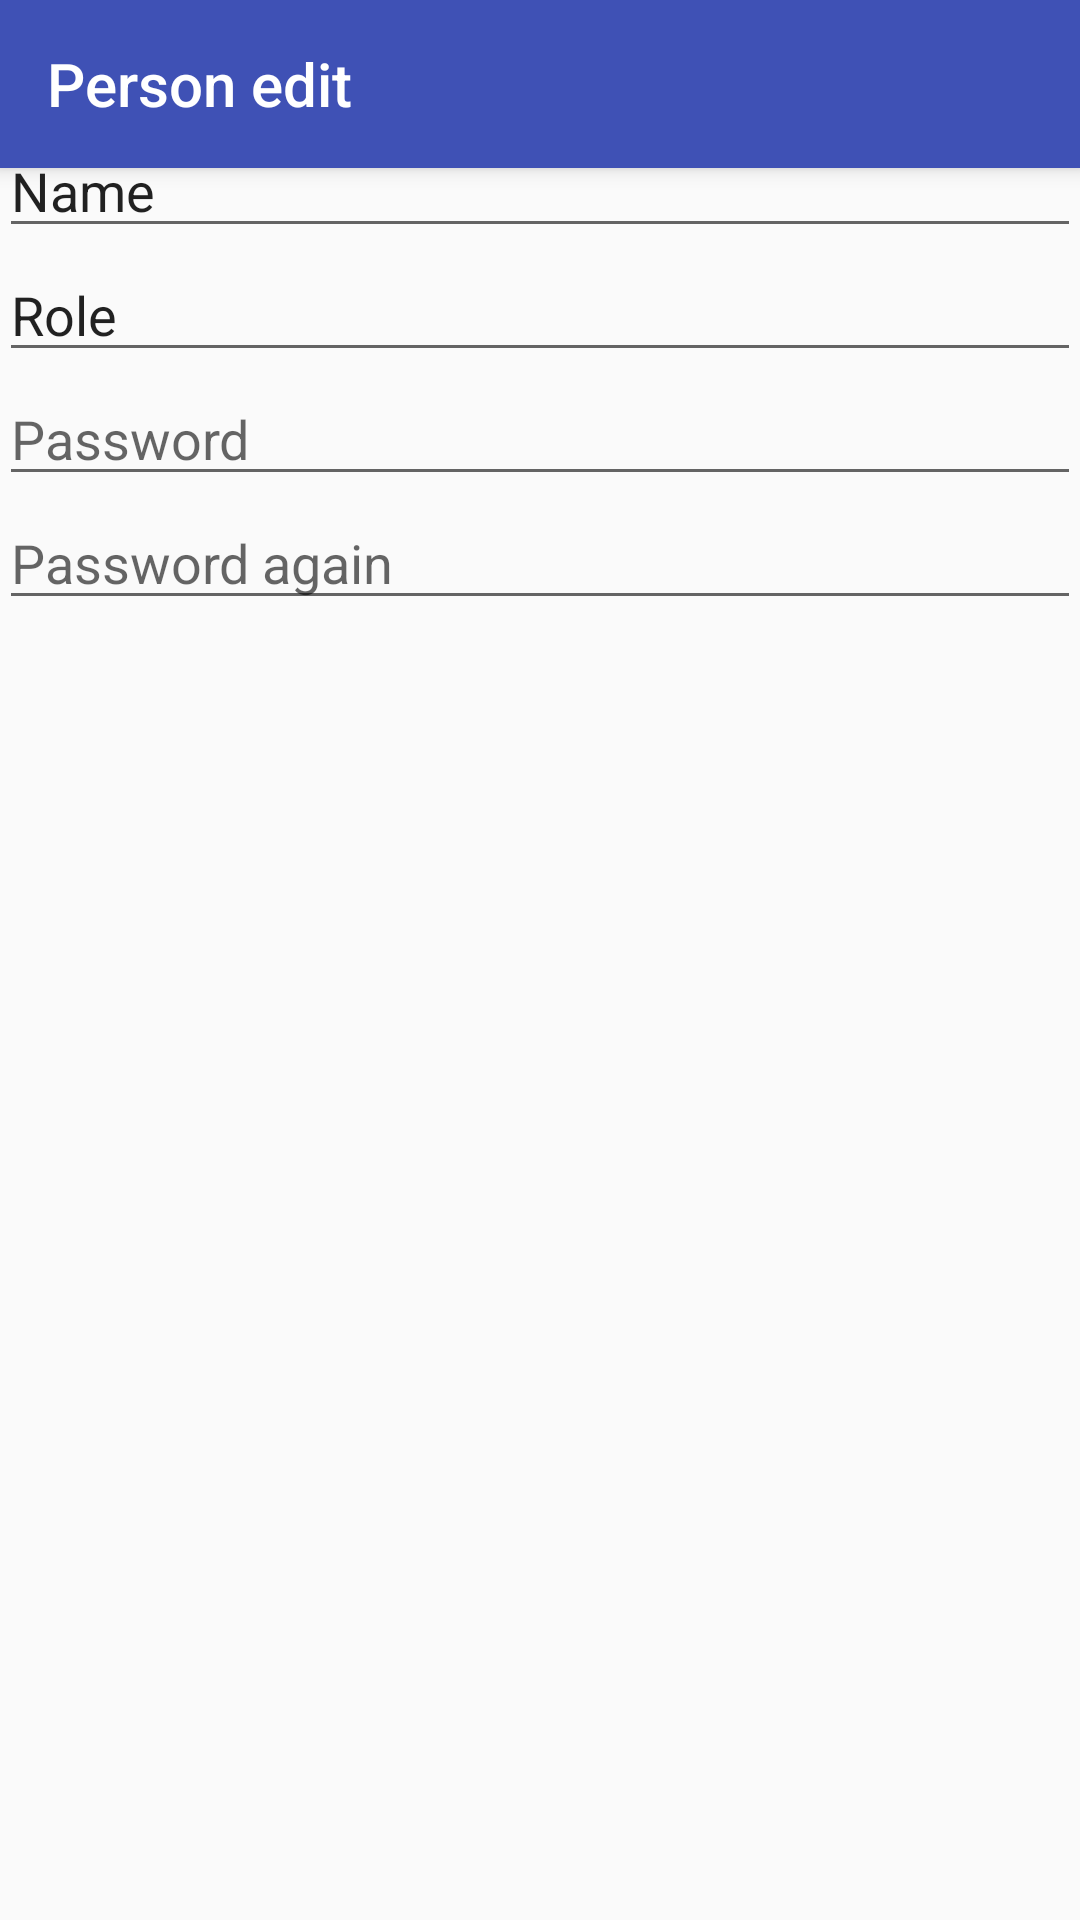

Android layout source for this screen:
<!-- AndroidManifest.xml: application theme AppTheme -->
<!-- res/layout/activity_person_edit.xml -->
<?xml version="1.0" encoding="utf-8"?>
<RelativeLayout xmlns:android="http://schemas.android.com/apk/res/android"
    xmlns:tools="http://schemas.android.com/tools"
    xmlns:app="http://schemas.android.com/apk/res-auto"
    android:id="@+id/activity_person_edit"
    android:layout_width="match_parent"
    android:layout_height="match_parent"
    android:paddingBottom="@dimen/activity_vertical_margin"
    android:paddingLeft="@dimen/activity_horizontal_margin"
    android:paddingRight="@dimen/activity_horizontal_margin"
    android:paddingTop="@dimen/activity_vertical_margin"
    tools:context="com.example.mobsoft.mobsoft.ui.personedit.PersonEditActivity">
    <android.support.v7.widget.Toolbar
        android:id="@+id/personEditToolbar"
        android:layout_width="match_parent"
        android:layout_height="wrap_content"
        android:elevation="4dp"
        android:theme="@style/ThemeOverlay.AppCompat.ActionBar"
        app:popupTheme="@style/ThemeOverlay.AppCompat.Light"
        android:background="@color/colorPrimary" >
        <TextView
            android:layout_width="wrap_content"
            android:layout_height="match_parent"
            android:text="Person edit"
            android:textAppearance="@style/TextAppearance.AppCompat.Title"
            android:textColor="@color/colorWhite" />
    </android.support.v7.widget.Toolbar>
    <EditText
        android:layout_width="match_parent"
        android:layout_height="wrap_content"
        android:inputType="textPersonName"
        android:text="Username"
        android:ems="10"
        android:layout_below="@+id/invoiceEditToolbar"
        android:layout_alignParentLeft="true"
        android:layout_alignParentStart="true"
        android:id="@+id/username" />

    <EditText
        android:layout_width="match_parent"
        android:layout_height="wrap_content"
        android:inputType="textPersonName"
        android:text="Name"
        android:ems="10"
        android:layout_below="@+id/username"
        android:layout_alignParentLeft="true"
        android:layout_alignParentStart="true"
        android:id="@+id/name" />

    <EditText
        android:layout_width="match_parent"
        android:layout_height="wrap_content"
        android:inputType="textPersonName"
        android:text="Role"
        android:ems="10"
        android:layout_below="@+id/name"
        android:layout_alignParentLeft="true"
        android:layout_alignParentStart="true"
        android:id="@+id/role" />

    <EditText
        android:id="@+id/password"
        android:layout_width="match_parent"
        android:layout_height="wrap_content"
        android:layout_alignParentLeft="true"
        android:layout_alignParentStart="true"
        android:layout_below="@+id/role"
        android:ems="10"
        android:hint="Password"
        android:inputType="textPassword"
        />

    <EditText
        android:id="@+id/passwordAgain"
        android:layout_width="match_parent"
        android:layout_height="wrap_content"
        android:layout_alignParentLeft="true"
        android:layout_alignParentStart="true"
        android:layout_below="@+id/password"
        android:ems="10"
        android:hint="Password again"
        android:inputType="textPassword"/>

</RelativeLayout>
<!-- resources referenced by this layout -->
<resources>
  <color name="colorPrimary">#3f51b5</color>
  <color name="colorWhite">#FFFFFF</color>
  <style name="AppTheme" parent="Theme.AppCompat.Light.NoActionBar">
          
          <item name="actionMenuTextColor">@color/colorWhite</item>
          
          <item name="colorPrimary">@color/colorPrimary</item>
          <item name="colorPrimaryDark">@color/colorPrimaryDark</item>
          <item name="colorAccent">@color/colorAccent</item>
          <item name="toolbarStyle">@style/Widget.AppCompat.Toolbar</item>
      </style>
  <color name="colorPrimaryDark">#303F9F</color>
  <color name="colorAccent">#FF4081</color>
</resources>
